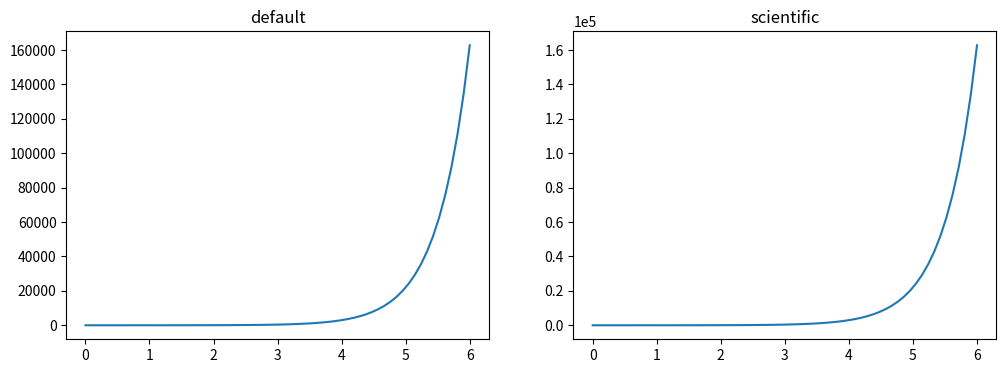

Source code (Python):
# ch11_16.py, 以科學記號顯示座標軸的刻度
import numpy as np
import matplotlib.pyplot as plt
x = np.linspace(0, 6, 64)

fig, ax = plt.subplots(1, 2, figsize = (12, 4))
ax[0].plot(x, np.exp(2*x))
ax[0].set_title('default')

ax[1].plot(x, np.exp(2*x))
ax[1].set_title('scientific')
ax[1].ticklabel_format(axis='y', style='sci', scilimits=(-3,3))
plt.show()
